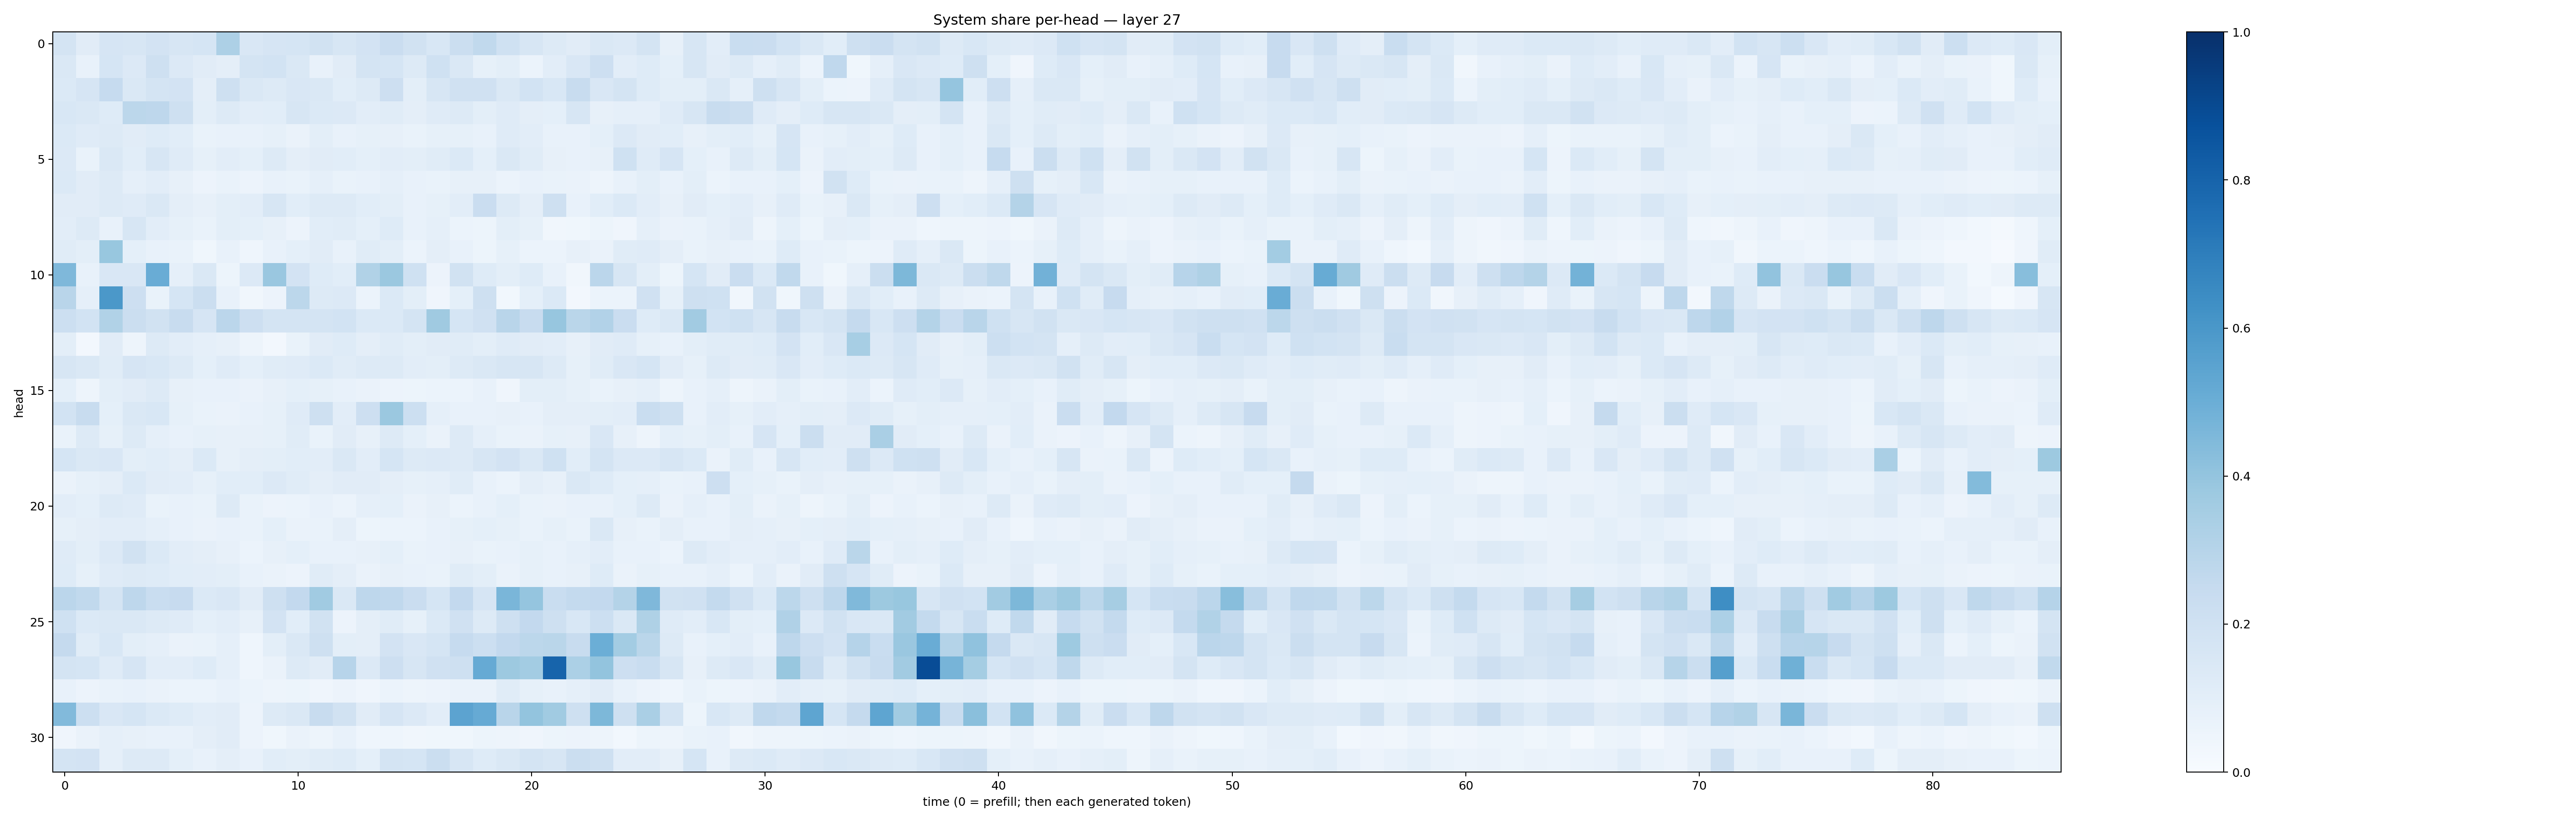

The data file committed next to this chart (first rows):
0.17378971, 0.110980034, 0.1676917, 0.15983354, 0.18153898, 0.16169217, 0.17158665, 0.3248349, 0.15146138, 0.16459627, 0.17128189, 0.18848169, 0.16125578, 0.18159394, 0.23022358, 0.19530557, 0.15262857, 0.22400908, 0.2635998, 0.2012343, 0.16187122, 0.12794048, 0.110730626, 0.14309914
0.1431, 0.07411, 0.168, 0.1352, 0.2067, 0.134, 0.1119, 0.09521, 0.1722, 0.1859, 0.1437, 0.07328, 0.111, 0.1795, 0.1689, 0.1319, 0.2028, 0.1449, 0.08356, 0.1002, 0.06173, 0.1046, 0.1501, 0.2116
0.1368, 0.165, 0.2465, 0.1409, 0.1753, 0.1805, 0.09664, 0.2034, 0.146, 0.1271, 0.1514, 0.1454, 0.1092, 0.1281, 0.2117, 0.1008, 0.1565, 0.199, 0.1989, 0.1422, 0.1845, 0.1547, 0.2369, 0.1498
0.153, 0.1419, 0.1236, 0.2805, 0.2744, 0.2091, 0.09983, 0.1306, 0.1031, 0.1086, 0.1636, 0.1394, 0.136, 0.1054, 0.1167, 0.09531, 0.118, 0.1268, 0.1002, 0.1186, 0.09692, 0.09176, 0.1581, 0.08203
0.1401, 0.1206, 0.1273, 0.1132, 0.124, 0.1061, 0.06987, 0.07704, 0.07541, 0.08543, 0.06501, 0.09878, 0.0734, 0.08529, 0.07964, 0.06775, 0.08319, 0.08548, 0.07087, 0.1185, 0.104, 0.07072, 0.07621, 0.09039
0.1362, 0.06936, 0.1416, 0.1091, 0.1627, 0.119, 0.0821, 0.1045, 0.08991, 0.1327, 0.09761, 0.11, 0.1084, 0.09149, 0.1034, 0.09934, 0.1167, 0.1385, 0.09231, 0.1434, 0.1167, 0.07919, 0.07811, 0.07956
0.1396, 0.1106, 0.1264, 0.08972, 0.1041, 0.07895, 0.05773, 0.06953, 0.05801, 0.07674, 0.06883, 0.0866, 0.06942, 0.07185, 0.08678, 0.07691, 0.06903, 0.07887, 0.07825, 0.05978, 0.07533, 0.06914, 0.06468, 0.05034
0.1131, 0.1133, 0.1324, 0.1208, 0.1418, 0.09663, 0.07836, 0.09962, 0.104, 0.1563, 0.1087, 0.1282, 0.1323, 0.1072, 0.1002, 0.07505, 0.08515, 0.1023, 0.2294, 0.1298, 0.09576, 0.2088, 0.07524, 0.1085
0.1048, 0.1275, 0.07288, 0.1609, 0.1046, 0.0841, 0.06732, 0.09777, 0.09037, 0.07832, 0.05816, 0.1069, 0.1167, 0.09244, 0.1217, 0.07209, 0.08618, 0.06144, 0.05341, 0.1008, 0.08551, 0.03432, 0.03732, 0.05446
0.1157, 0.09944, 0.3891, 0.091, 0.07243, 0.06923, 0.0359, 0.07316, 0.04439, 0.07763, 0.08996, 0.1105, 0.07088, 0.116, 0.1003, 0.05934, 0.09575, 0.07303, 0.05232, 0.08493, 0.06065, 0.06066, 0.07928, 0.06329
0.4493, 0.07121, 0.1513, 0.1504, 0.5054, 0.08732, 0.1473, 0.05105, 0.1349, 0.3836, 0.1812, 0.1241, 0.1059, 0.3138, 0.3817, 0.201, 0.05597, 0.1903, 0.1217, 0.09829, 0.123, 0.07239, 0.03423, 0.2837
0.291, 0.08812, 0.5947, 0.2118, 0.06962, 0.1705, 0.2235, 0.07175, 0.03383, 0.05509, 0.2785, 0.1264, 0.1337, 0.05918, 0.1395, 0.1015, 0.04108, 0.09342, 0.2032, 0.03067, 0.09369, 0.1376, 0.02585, 0.06013
0.2172, 0.1848, 0.3153, 0.2257, 0.1931, 0.2402, 0.1656, 0.2826, 0.214, 0.1737, 0.1749, 0.1768, 0.1867, 0.1387, 0.139, 0.1781, 0.3709, 0.1688, 0.1963, 0.2922, 0.2349, 0.394, 0.2887, 0.3095
0.09871, 0.02517, 0.1127, 0.05077, 0.1259, 0.1041, 0.08924, 0.08115, 0.04957, 0.02591, 0.06772, 0.1106, 0.1225, 0.09677, 0.1167, 0.1012, 0.1094, 0.1135, 0.1009, 0.1202, 0.1119, 0.1045, 0.07826, 0.113
0.159, 0.1457, 0.1134, 0.1657, 0.1556, 0.1306, 0.09153, 0.1198, 0.09175, 0.1165, 0.1206, 0.139, 0.1144, 0.1314, 0.1272, 0.1018, 0.1003, 0.132, 0.1413, 0.1571, 0.1592, 0.1287, 0.08525, 0.1146
0.09178, 0.04971, 0.09821, 0.1118, 0.1257, 0.07989, 0.07502, 0.07741, 0.06526, 0.08193, 0.09111, 0.085, 0.07549, 0.06331, 0.05849, 0.05194, 0.06183, 0.06204, 0.07426, 0.04147, 0.1014, 0.09835, 0.08517, 0.06778
0.1867, 0.2363, 0.09138, 0.1444, 0.1553, 0.0837, 0.0703, 0.06465, 0.07622, 0.08465, 0.118, 0.2039, 0.1044, 0.2133, 0.3808, 0.218, 0.08715, 0.0763, 0.07374, 0.08135, 0.07062, 0.09612, 0.09739, 0.0984
0.06817, 0.1315, 0.0855, 0.1266, 0.08874, 0.07117, 0.08363, 0.07838, 0.08018, 0.08435, 0.1141, 0.06746, 0.1128, 0.08114, 0.1276, 0.09122, 0.06579, 0.1277, 0.08759, 0.06857, 0.06546, 0.08291, 0.0791, 0.1519
0.1693, 0.1433, 0.1486, 0.09782, 0.1092, 0.09471, 0.1379, 0.08172, 0.09511, 0.1004, 0.1072, 0.1018, 0.1409, 0.1041, 0.1712, 0.1296, 0.1359, 0.1282, 0.1604, 0.1808, 0.1441, 0.2017, 0.1072, 0.1783
0.06305, 0.08223, 0.09592, 0.1377, 0.1126, 0.105, 0.08532, 0.1081, 0.1058, 0.1359, 0.114, 0.09655, 0.1121, 0.1098, 0.09405, 0.08299, 0.08831, 0.1148, 0.0775, 0.06119, 0.09512, 0.07966, 0.1424, 0.1224
0.1032, 0.09306, 0.1286, 0.1209, 0.06875, 0.07515, 0.06979, 0.1284, 0.06997, 0.05834, 0.06233, 0.07205, 0.06148, 0.08775, 0.09336, 0.06625, 0.07846, 0.06247, 0.07431, 0.09047, 0.06988, 0.06573, 0.07574, 0.07379
0.08259, 0.094, 0.1043, 0.1017, 0.08741, 0.07365, 0.06549, 0.0748, 0.06922, 0.09246, 0.06582, 0.069, 0.09455, 0.05226, 0.05959, 0.0622, 0.07108, 0.08415, 0.09208, 0.08265, 0.0682, 0.08268, 0.06688, 0.1411
0.1209, 0.1014, 0.136, 0.1875, 0.1392, 0.1051, 0.09469, 0.07994, 0.05931, 0.08135, 0.0914, 0.07367, 0.07655, 0.07861, 0.09134, 0.06766, 0.07128, 0.0793, 0.06777, 0.07161, 0.08551, 0.07676, 0.087, 0.104
0.1246, 0.0851, 0.1187, 0.1264, 0.1216, 0.1065, 0.1025, 0.09895, 0.07282, 0.06523, 0.0579, 0.116, 0.09401, 0.06598, 0.08061, 0.07562, 0.06949, 0.1144, 0.1011, 0.06485, 0.08261, 0.07407, 0.08064, 0.1219
0.283, 0.2631, 0.1729, 0.2745, 0.2311, 0.2449, 0.1389, 0.1493, 0.1101, 0.2098, 0.258, 0.3637, 0.1449, 0.2744, 0.267, 0.2303, 0.1681, 0.2613, 0.1656, 0.4629, 0.3956, 0.2329, 0.2544, 0.2578
0.1998, 0.1367, 0.1475, 0.1479, 0.1272, 0.118, 0.08992, 0.1023, 0.07905, 0.1817, 0.1087, 0.1937, 0.05656, 0.09621, 0.1135, 0.08581, 0.1402, 0.1978, 0.1323, 0.2034, 0.2613, 0.2069, 0.1549, 0.2185
0.2536, 0.1149, 0.1545, 0.09865, 0.08781, 0.06371, 0.06656, 0.08876, 0.04532, 0.09801, 0.1449, 0.2086, 0.09787, 0.09692, 0.1816, 0.1515, 0.1685, 0.2494, 0.2183, 0.2583, 0.2797, 0.2876, 0.2408, 0.4999
0.1778, 0.1714, 0.121, 0.167, 0.1037, 0.1053, 0.1216, 0.08954, 0.04389, 0.0651, 0.1291, 0.1124, 0.2948, 0.1348, 0.2145, 0.1627, 0.1969, 0.2046, 0.5131, 0.3755, 0.3579, 0.7983, 0.3297, 0.4006
0.07741, 0.05678, 0.06895, 0.07789, 0.06621, 0.06134, 0.05909, 0.07726, 0.06165, 0.05048, 0.05159, 0.04247, 0.05526, 0.04214, 0.06131, 0.0502, 0.05603, 0.06581, 0.06387, 0.1134, 0.08283, 0.0762, 0.08624, 0.1108
0.4434, 0.2183, 0.1491, 0.168, 0.1367, 0.1238, 0.102, 0.1104, 0.05617, 0.1314, 0.1442, 0.2399, 0.1894, 0.1122, 0.1678, 0.1363, 0.1033, 0.5431, 0.5136, 0.2918, 0.401, 0.3667, 0.2078, 0.4545
0.04018, 0.06567, 0.08783, 0.08173, 0.07303, 0.07697, 0.09429, 0.1113, 0.05652, 0.03796, 0.06425, 0.04728, 0.07518, 0.04647, 0.0435, 0.0321, 0.03645, 0.03705, 0.0513, 0.04708, 0.04008, 0.05409, 0.05785, 0.04986
0.1765, 0.1814, 0.08646, 0.128, 0.1291, 0.09327, 0.07772, 0.09403, 0.07602, 0.1065, 0.0996, 0.1141, 0.1218, 0.09169, 0.1734, 0.17, 0.2264, 0.1581, 0.1233, 0.1443, 0.1732, 0.1596, 0.2262, 0.2053
